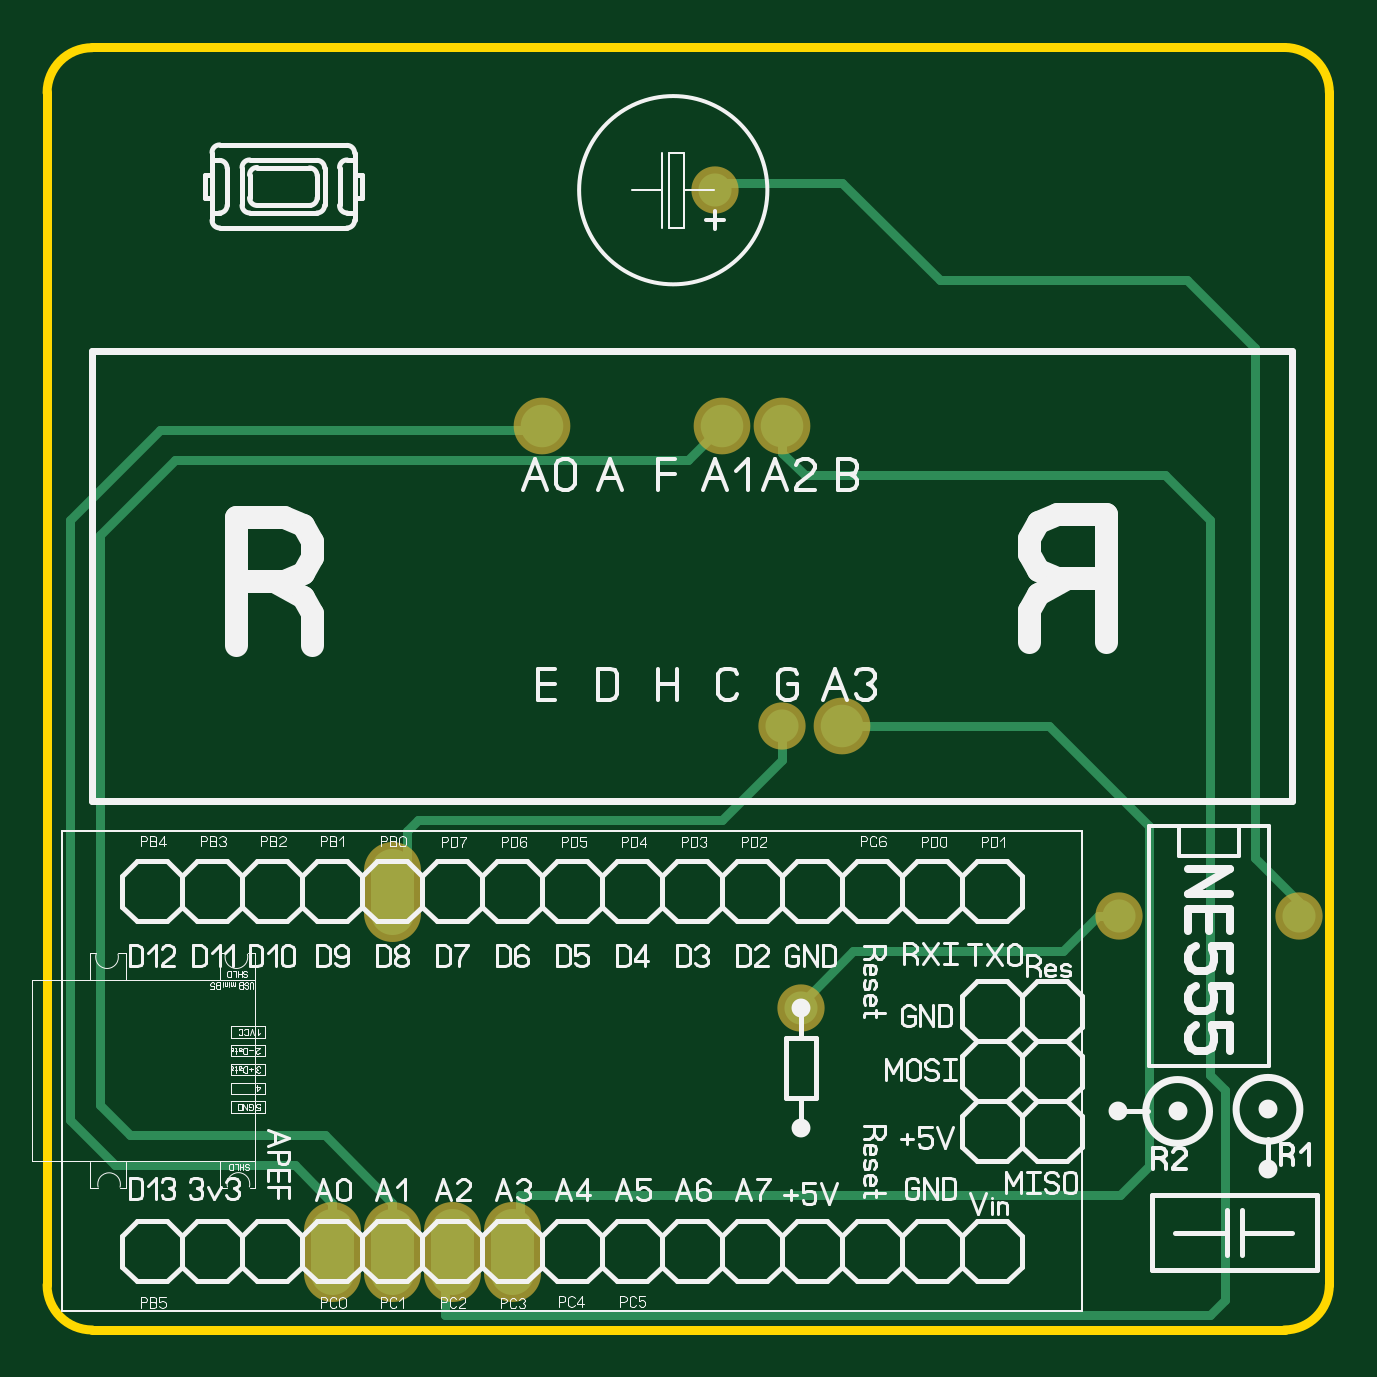
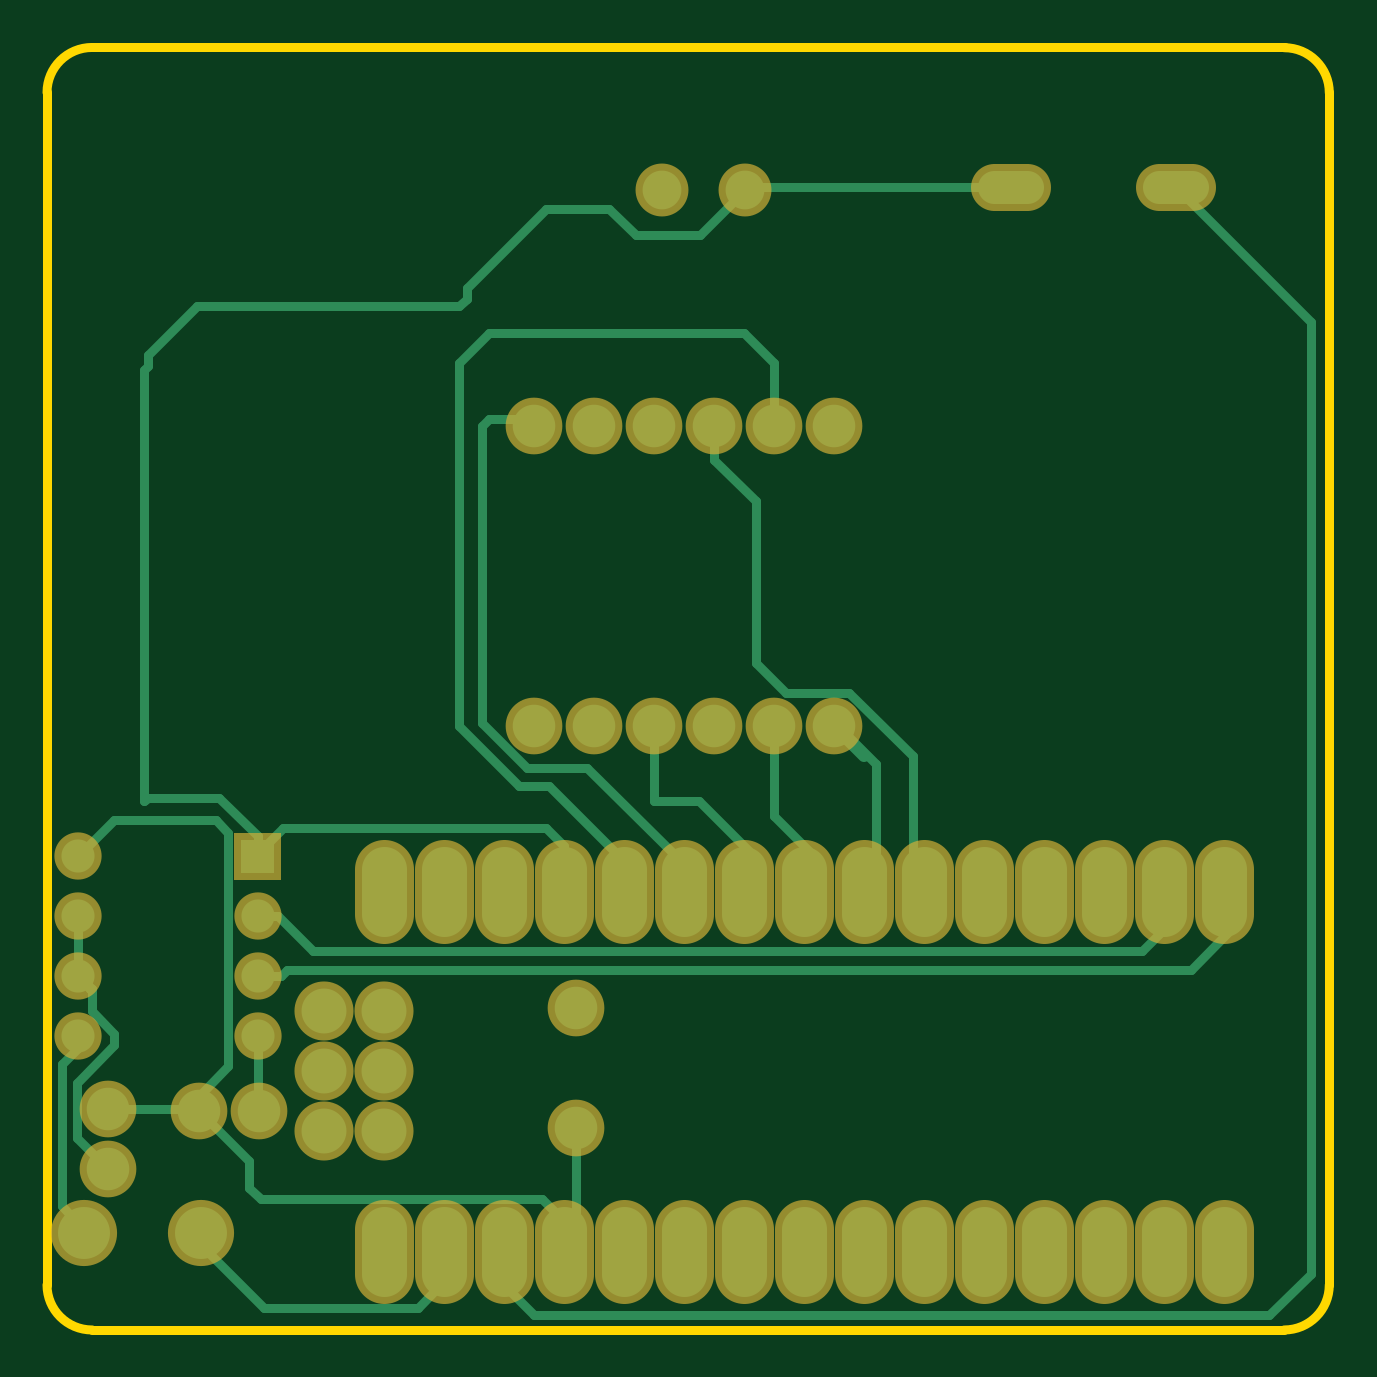
Circuit board: 6 layer files. Board 54.3 x 54.3 mm.
- bottom_copper: plata_copper_bottom.gbl (6171 bytes)
- top_copper: plata_copper_top.gtl (2014 bytes)
- outline: plata_outline.gko (587 bytes)
- top_silk: plata_silkscreen_top.gbr (60389 bytes)
- bottom_mask: plata_soldermask_bottom.gbs (3122 bytes)
- top_mask: plata_soldermask_top.gts (683 bytes)

=== bottom_copper: plata_copper_bottom.gbl ===
%FSLAX34Y34*%
%MOMM*%
%LNSILK_TOP*%
G71*
G01*
%ADD10C, 1.90*%
%ADD11C, 1.90*%
%ADD12C, 1.80*%
%ADD13C, 0.50*%
%ADD14C, 1.40*%
%ADD15C, 0.40*%
%ADD16C, 1.80*%
%ADD17C, 1.64*%
%ADD18C, 2.20*%
%ADD19C, 1.40*%
%LPD*%
G54D10*
X549275Y480988D02*
X549275Y461988D01*
G54D10*
X574675Y480988D02*
X574675Y461988D01*
G54D10*
X600075Y480988D02*
X600075Y461988D01*
G54D10*
X625475Y480988D02*
X625475Y461988D01*
G54D10*
X650875Y480988D02*
X650875Y461988D01*
G54D10*
X676275Y480988D02*
X676275Y461988D01*
G54D10*
X701675Y480988D02*
X701675Y461988D01*
G54D10*
X727075Y480988D02*
X727075Y461988D01*
G54D10*
X752475Y480988D02*
X752475Y461988D01*
G54D10*
X777875Y480988D02*
X777875Y461988D01*
G54D10*
X803275Y480988D02*
X803275Y461988D01*
G54D10*
X828675Y480988D02*
X828675Y461988D01*
G54D10*
X854075Y480988D02*
X854075Y461988D01*
G54D10*
X879475Y480988D02*
X879475Y461988D01*
G54D10*
X904875Y480988D02*
X904875Y461988D01*
G54D10*
X549275Y633388D02*
X549275Y614388D01*
G54D10*
X574675Y633388D02*
X574675Y614388D01*
G54D10*
X600075Y633388D02*
X600075Y614388D01*
G54D10*
X625475Y633388D02*
X625475Y614388D01*
G54D10*
X650875Y633388D02*
X650875Y614388D01*
G54D10*
X676275Y633388D02*
X676275Y614388D01*
G54D10*
X701675Y633388D02*
X701675Y614388D01*
G54D10*
X727075Y633388D02*
X727075Y614388D01*
G54D10*
X752475Y633388D02*
X752475Y614388D01*
G54D10*
X777875Y633388D02*
X777875Y614388D01*
G54D10*
X803275Y633388D02*
X803275Y614388D01*
G54D10*
X828675Y633388D02*
X828675Y614388D01*
G54D10*
X854075Y633388D02*
X854075Y614388D01*
G54D10*
X879475Y633388D02*
X879475Y614388D01*
G54D10*
X904875Y633388D02*
X904875Y614388D01*
X930275Y573088D02*
G54D11*
D03*
X904875Y573087D02*
G54D11*
D03*
X930275Y547688D02*
G54D11*
D03*
X904875Y547688D02*
G54D11*
D03*
X930275Y522288D02*
G54D11*
D03*
X904875Y522288D02*
G54D11*
D03*
X714375Y820738D02*
G54D12*
D03*
X739775Y820738D02*
G54D12*
D03*
X765175Y820738D02*
G54D12*
D03*
X790575Y820738D02*
G54D12*
D03*
X815975Y820738D02*
G54D12*
D03*
X841375Y820738D02*
G54D12*
D03*
X714375Y693738D02*
G54D12*
D03*
X739775Y693738D02*
G54D12*
D03*
X765175Y693738D02*
G54D12*
D03*
X790575Y693738D02*
G54D12*
D03*
X815975Y693738D02*
G54D12*
D03*
X841375Y693738D02*
G54D12*
D03*
G54D13*
X714375Y700138D02*
X714375Y693738D01*
X701675Y681038D01*
G36*
X965400Y645713D02*
X965400Y631713D01*
X951400Y631713D01*
X951400Y645713D01*
X965400Y645713D01*
G37*
X958400Y613313D02*
G54D14*
D03*
X958400Y587913D02*
G54D14*
D03*
X958400Y562513D02*
G54D14*
D03*
X1034600Y562513D02*
G54D14*
D03*
X1034600Y587913D02*
G54D14*
D03*
X1034600Y613313D02*
G54D14*
D03*
X1034600Y638713D02*
G54D14*
D03*
G54D15*
X958400Y638713D02*
X958400Y640213D01*
X947738Y650875D01*
X836612Y650875D01*
X828675Y642938D01*
X828675Y623888D01*
G54D15*
X958400Y613313D02*
X949863Y613313D01*
X935038Y598488D01*
X584200Y598488D01*
X574675Y608012D01*
G54D15*
X958400Y587913D02*
X948787Y587913D01*
X946150Y590550D01*
X563512Y590550D01*
X542875Y611188D01*
X542875Y617488D01*
X549275Y623888D01*
X983412Y530759D02*
G54D16*
D03*
X958012Y530759D02*
G54D16*
D03*
G54D15*
X958400Y562513D02*
X958400Y531147D01*
X958012Y530759D01*
G54D15*
X983412Y530759D02*
X983196Y530759D01*
X962025Y509588D01*
X962025Y498475D01*
X957262Y493712D01*
X838200Y493712D01*
X828675Y484188D01*
X828675Y471488D01*
G54D15*
X983412Y530759D02*
X983412Y537501D01*
X971100Y549813D01*
X971100Y648837D01*
X976312Y654050D01*
X1019263Y654050D01*
X1034600Y638713D01*
G54D15*
X1034600Y613313D02*
X1034600Y587913D01*
X1021664Y531660D02*
G54D16*
D03*
X1021664Y506260D02*
G54D16*
D03*
G54D15*
X1021664Y531660D02*
X984313Y531660D01*
X983412Y530759D01*
G54D15*
X1034600Y562513D02*
X1034600Y557663D01*
X1041400Y550862D01*
X1041400Y490538D01*
X1036638Y485775D01*
G54D15*
X1028700Y582612D02*
X1029299Y582612D01*
X1034600Y587913D01*
X1034000Y587913D01*
X1028700Y582612D01*
X1028700Y573088D01*
X1019175Y563562D01*
X1019175Y558800D01*
X1035050Y542925D01*
X1035050Y519646D01*
X1021664Y506260D01*
X752300Y920750D02*
G54D17*
D03*
X787400Y920750D02*
G54D17*
D03*
G54D15*
X958400Y638713D02*
X958400Y647250D01*
X974725Y663575D01*
X1004888Y663575D01*
X1006475Y661988D01*
X1006475Y844550D01*
X1004888Y846138D01*
X1004888Y850900D01*
X984250Y871538D01*
X873125Y871538D01*
X869950Y874712D01*
X869950Y879475D01*
X836612Y912812D01*
X809625Y912812D01*
X798512Y901700D01*
X771350Y901700D01*
X752300Y920750D01*
X1031875Y479425D02*
G54D18*
D03*
X982275Y479425D02*
G54D18*
D03*
G54D15*
X982275Y479425D02*
X982275Y474275D01*
X955675Y447675D01*
X890588Y447675D01*
X879475Y458788D01*
X879475Y471488D01*
X823913Y574675D02*
G54D16*
D03*
X823913Y523875D02*
G54D16*
D03*
G54D15*
X823913Y523875D02*
X823913Y476249D01*
X828675Y471488D01*
G54D19*
X646729Y922232D02*
X632729Y922232D01*
G54D19*
X576879Y922232D02*
X562879Y922232D01*
G54D15*
X639729Y922232D02*
X750818Y922232D01*
X752300Y920750D01*
G54D15*
X854075Y471488D02*
X854075Y457200D01*
X841375Y444500D01*
X530225Y444500D01*
X512762Y461962D01*
X512762Y865116D01*
X569879Y922232D01*
G54D15*
X739775Y820738D02*
X739775Y847725D01*
X752475Y860425D01*
X860425Y860425D01*
X873125Y847725D01*
X873125Y693738D01*
X847725Y668338D01*
X835025Y668338D01*
X803275Y636588D01*
X803275Y623888D01*
G54D15*
X777875Y636588D02*
X779462Y636588D01*
X819150Y676275D01*
X844550Y676275D01*
X863600Y695325D01*
X863600Y820738D01*
X860425Y823912D01*
X844550Y823912D01*
X841375Y820738D01*
G54D15*
X790575Y693738D02*
X790575Y661988D01*
X771475Y661988D01*
X746075Y636588D01*
X746075Y630288D01*
X752475Y623888D01*
G54D15*
X739775Y693738D02*
X739775Y655688D01*
X720675Y636588D01*
X720675Y630288D01*
X727075Y623888D01*
G54D15*
X714375Y693738D02*
X712788Y693738D01*
X696912Y677862D01*
X696912Y628650D01*
X701675Y623888D01*
G54D15*
X765175Y820738D02*
X765175Y806450D01*
X747712Y788988D01*
X747712Y720725D01*
X735012Y708025D01*
X708025Y708025D01*
X681038Y681038D01*
X681038Y628650D01*
X676275Y623888D01*
M02*

=== top_copper: plata_copper_top.gtl ===
%FSLAX34Y34*%
%MOMM*%
%LNCOPPER_TOP*%
G71*
G01*
%ADD10C, 0.40*%
%ADD11C, 1.40*%
%ADD12C, 1.80*%
%ADD13C, 1.80*%
%LPD*%
G54D10*
X1034600Y613313D02*
X1034600Y619575D01*
X1016000Y638175D01*
X1016000Y854075D01*
X987425Y882650D01*
X882650Y882650D01*
X841375Y923925D01*
X1034600Y613313D02*
G54D11*
D03*
X787400Y920750D02*
G54D11*
D03*
G54D10*
X841375Y923925D02*
X790575Y923925D01*
X787400Y920750D01*
X958400Y613313D02*
G54D11*
D03*
G54D10*
X958400Y613313D02*
X949863Y613313D01*
X935038Y598488D01*
X846138Y598488D01*
X822325Y574675D01*
X823913Y574675D02*
G54D11*
D03*
X815975Y693738D02*
G54D11*
D03*
G54D10*
X815975Y693738D02*
X815975Y679450D01*
X790575Y654050D01*
X661988Y654050D01*
X657225Y649288D01*
X657225Y630238D01*
X650875Y623888D01*
G54D12*
X650875Y632888D02*
X650875Y614888D01*
X790575Y820738D02*
G54D13*
D03*
X815975Y820738D02*
G54D13*
D03*
G54D12*
X625475Y480488D02*
X625475Y462488D01*
G54D10*
X619075Y484188D02*
X619075Y477888D01*
X625475Y471488D01*
X625475Y492125D01*
X609600Y508000D01*
X533400Y508000D01*
X514350Y527050D01*
X514350Y781050D01*
X552450Y819150D01*
X712788Y819150D01*
X714375Y820738D01*
X714375Y820738D02*
G54D13*
D03*
G54D12*
X650875Y480488D02*
X650875Y462488D01*
G54D10*
X650875Y484188D02*
X650875Y471488D01*
X650875Y492125D01*
X622300Y520700D01*
X539750Y520700D01*
X527050Y533400D01*
X527050Y774700D01*
X558800Y806450D01*
X776288Y806450D01*
X790575Y820738D01*
G54D10*
X815975Y820738D02*
X815975Y809625D01*
X825500Y800100D01*
X977900Y800100D01*
X996950Y781050D01*
X996950Y546100D01*
X1003300Y539750D01*
X1003300Y450850D01*
X996950Y444500D01*
X673100Y444500D01*
X673100Y468312D01*
X676275Y471488D01*
G54D12*
X676275Y480488D02*
X676275Y462488D01*
X841375Y693738D02*
G54D13*
D03*
G54D10*
X841375Y693738D02*
X928775Y693738D01*
X971100Y651413D01*
X971100Y507550D01*
X958850Y495300D01*
X704850Y495300D01*
X704850Y476250D01*
G54D12*
X701675Y480488D02*
X701675Y462488D01*
M02*

=== outline: plata_outline.gko ===
%FSLAX34Y34*%
%MOMM*%
%LNOUTLINE*%
G71*
G01*
%ADD10C, 0.40*%
%LPD*%
G54D10*
G75*
G01X523875Y981075D02*
G03X504825Y962025I0J-19050D01*
G01*
G54D10*
G75*
G01X504825Y457298D02*
G03X523875Y438248I19050J0D01*
G01*
G54D10*
X1028700Y438248D02*
X523875Y438248D01*
G54D10*
G75*
G01X1028602Y438248D02*
G03X1047652Y457298I0J19050D01*
G01*
G54D10*
X504825Y457298D02*
X504825Y962123D01*
G54D10*
G75*
G01X1047652Y962123D02*
G03X1028602Y981173I-19050J0D01*
G01*
G54D10*
X523777Y981173D02*
X1028602Y981173D01*
G54D10*
X1047652Y962123D02*
X1047652Y457298D01*
M02*

=== top_silk: plata_silkscreen_top.gbr (60389 bytes, source omitted) ===
=== bottom_mask: plata_soldermask_bottom.gbs ===
%FSLAX34Y34*%
%MOMM*%
%LNSOLDERMASK_BOTTOM*%
G71*
G01*
%ADD10C, 2.50*%
%ADD11C, 2.50*%
%ADD12C, 2.40*%
%ADD13C, 2.00*%
%ADD14C, 2.40*%
%ADD15C, 2.24*%
%ADD16C, 2.80*%
%ADD17C, 2.00*%
%LPD*%
G54D10*
X549275Y480988D02*
X549275Y461988D01*
G54D10*
X574675Y480988D02*
X574675Y461988D01*
G54D10*
X600075Y480988D02*
X600075Y461988D01*
G54D10*
X625475Y480988D02*
X625475Y461988D01*
G54D10*
X650875Y480988D02*
X650875Y461988D01*
G54D10*
X676275Y480988D02*
X676275Y461988D01*
G54D10*
X701675Y480988D02*
X701675Y461988D01*
G54D10*
X727075Y480988D02*
X727075Y461988D01*
G54D10*
X752475Y480988D02*
X752475Y461988D01*
G54D10*
X777875Y480988D02*
X777875Y461988D01*
G54D10*
X803275Y480988D02*
X803275Y461988D01*
G54D10*
X828675Y480988D02*
X828675Y461988D01*
G54D10*
X854075Y480988D02*
X854075Y461988D01*
G54D10*
X879475Y480988D02*
X879475Y461988D01*
G54D10*
X904875Y480988D02*
X904875Y461988D01*
G54D10*
X549275Y633388D02*
X549275Y614388D01*
G54D10*
X574675Y633388D02*
X574675Y614388D01*
G54D10*
X600075Y633388D02*
X600075Y614388D01*
G54D10*
X625475Y633388D02*
X625475Y614388D01*
G54D10*
X650875Y633388D02*
X650875Y614388D01*
G54D10*
X676275Y633388D02*
X676275Y614388D01*
G54D10*
X701675Y633388D02*
X701675Y614388D01*
G54D10*
X727075Y633388D02*
X727075Y614388D01*
G54D10*
X752475Y633388D02*
X752475Y614388D01*
G54D10*
X777875Y633388D02*
X777875Y614388D01*
G54D10*
X803275Y633388D02*
X803275Y614388D01*
G54D10*
X828675Y633388D02*
X828675Y614388D01*
G54D10*
X854075Y633388D02*
X854075Y614388D01*
G54D10*
X879475Y633388D02*
X879475Y614388D01*
G54D10*
X904875Y633388D02*
X904875Y614388D01*
X930275Y573088D02*
G54D11*
D03*
X904875Y573087D02*
G54D11*
D03*
X930275Y547688D02*
G54D11*
D03*
X904875Y547688D02*
G54D11*
D03*
X930275Y522288D02*
G54D11*
D03*
X904875Y522288D02*
G54D11*
D03*
X714375Y820738D02*
G54D12*
D03*
X739775Y820738D02*
G54D12*
D03*
X765175Y820738D02*
G54D12*
D03*
X790575Y820738D02*
G54D12*
D03*
X815975Y820738D02*
G54D12*
D03*
X841375Y820738D02*
G54D12*
D03*
X714375Y693738D02*
G54D12*
D03*
X739775Y693738D02*
G54D12*
D03*
X765175Y693738D02*
G54D12*
D03*
X790575Y693738D02*
G54D12*
D03*
X815975Y693738D02*
G54D12*
D03*
X841375Y693738D02*
G54D12*
D03*
G36*
X968400Y648713D02*
X968400Y628713D01*
X948400Y628713D01*
X948400Y648713D01*
X968400Y648713D01*
G37*
X958400Y613313D02*
G54D13*
D03*
X958400Y587913D02*
G54D13*
D03*
X958400Y562513D02*
G54D13*
D03*
X1034600Y562513D02*
G54D13*
D03*
X1034600Y587913D02*
G54D13*
D03*
X1034600Y613313D02*
G54D13*
D03*
X1034600Y638713D02*
G54D13*
D03*
X983412Y530759D02*
G54D14*
D03*
X958012Y530759D02*
G54D14*
D03*
X1021664Y531660D02*
G54D14*
D03*
X1021664Y506260D02*
G54D14*
D03*
X752300Y920750D02*
G54D15*
D03*
X787400Y920750D02*
G54D15*
D03*
X1031875Y479425D02*
G54D16*
D03*
X982275Y479425D02*
G54D16*
D03*
X823913Y574675D02*
G54D14*
D03*
X823913Y523875D02*
G54D14*
D03*
G54D17*
X646729Y922232D02*
X632729Y922232D01*
G54D17*
X576879Y922232D02*
X562879Y922232D01*
M02*

=== top_mask: plata_soldermask_top.gts ===
%FSLAX34Y34*%
%MOMM*%
%LNSOLDERMASK_TOP*%
G71*
G01*
%ADD10C, 2.00*%
%ADD11C, 2.40*%
%ADD12C, 2.40*%
%LPD*%
X1034600Y613313D02*
G54D10*
D03*
X787400Y920750D02*
G54D10*
D03*
X958400Y613313D02*
G54D10*
D03*
X823913Y574675D02*
G54D10*
D03*
X815975Y693738D02*
G54D10*
D03*
G54D11*
X650875Y632888D02*
X650875Y614888D01*
X790575Y820738D02*
G54D12*
D03*
X815975Y820738D02*
G54D12*
D03*
G54D11*
X625475Y480488D02*
X625475Y462488D01*
X714375Y820738D02*
G54D12*
D03*
G54D11*
X650875Y480488D02*
X650875Y462488D01*
G54D11*
X676275Y480488D02*
X676275Y462488D01*
X841375Y693738D02*
G54D12*
D03*
G54D11*
X701675Y480488D02*
X701675Y462488D01*
M02*

